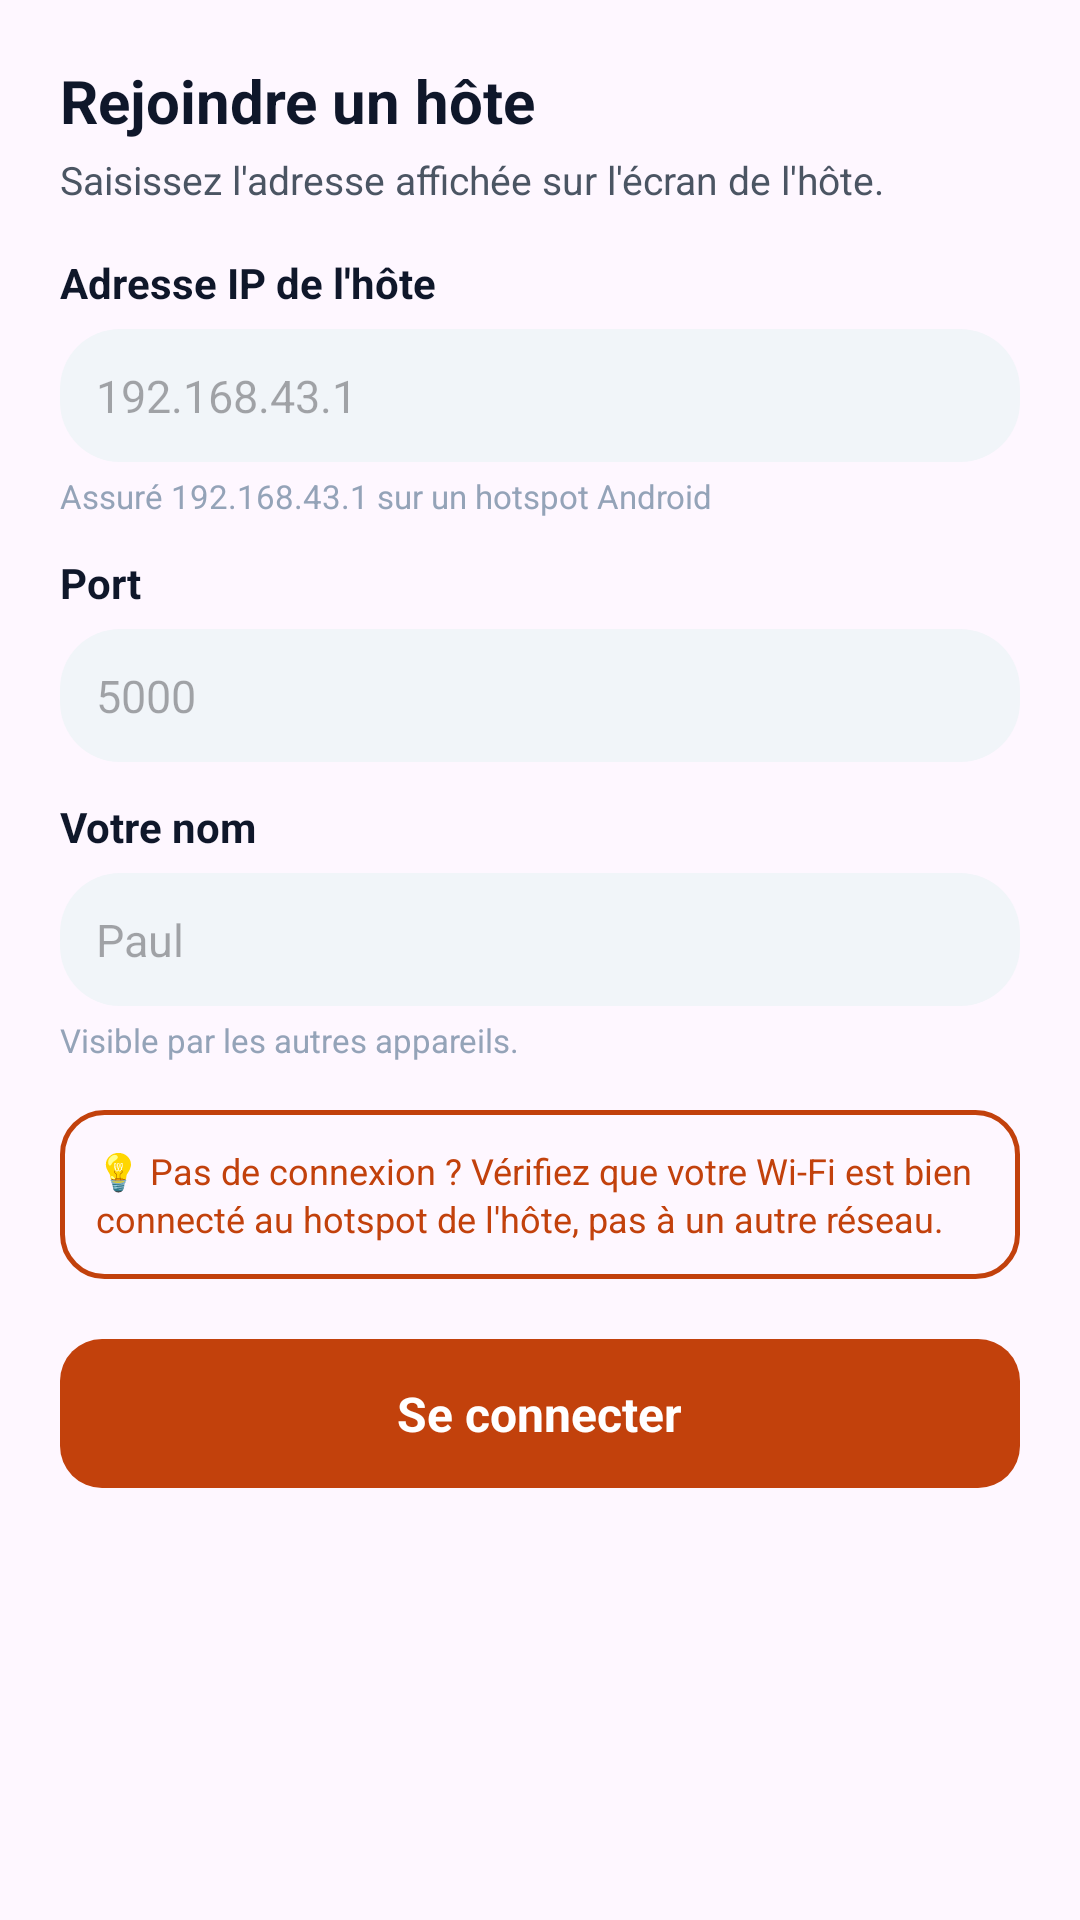

This screen was rendered from an Android layout file. Write that file and the resources it references.
<!-- AndroidManifest.xml: application theme Theme.HotRelay -->
<!-- res/layout/dialog_join_session.xml -->
<?xml version="1.0" encoding="utf-8"?>
<LinearLayout xmlns:android="http://schemas.android.com/apk/res/android"
    android:layout_width="match_parent"
    android:layout_height="wrap_content"
    android:background="@drawable/bg_rounded_card"
    android:orientation="vertical"
    android:padding="20dp">

    
    <TextView
        android:layout_width="wrap_content"
        android:layout_height="wrap_content"
        android:text="@string/join_host_title"
        android:textColor="@color/text_primary"
        android:textSize="20sp"
        android:textStyle="bold" />

    <TextView
        android:layout_width="wrap_content"
        android:layout_height="wrap_content"
        android:layout_marginTop="4dp"
        android:text="@string/join_host_instruction"
        android:textColor="@color/text_secondary"
        android:textSize="13sp" />

    <Space
        android:layout_width="match_parent"
        android:layout_height="16dp" />

    
    <TextView
        android:layout_width="wrap_content"
        android:layout_height="wrap_content"
        android:layout_marginBottom="6dp"
        android:text="@string/host_ip_label"
        android:textColor="@color/text_primary"
        android:textSize="14sp"
        android:textStyle="bold" />

    <EditText
        android:id="@+id/etHostIp"
        android:layout_width="match_parent"
        android:layout_height="wrap_content"
        android:autofillHints="none"
        android:background="@drawable/bg_badge_gray"
        android:digits="0123456789."
        android:hint="192.168.43.1"
        android:inputType="numberDecimal"
        android:padding="12dp"
        android:textColor="@color/text_primary"
        android:textSize="15sp" />

    <TextView
        android:layout_width="wrap_content"
        android:layout_height="wrap_content"
        android:layout_marginTop="4dp"
        android:text="Assuré 192.168.43.1 sur un hotspot Android"
        android:textColor="@color/text_muted"
        android:textSize="11sp" />

    <Space
        android:layout_width="match_parent"
        android:layout_height="12dp" />

    
    <TextView
        android:layout_width="wrap_content"
        android:layout_height="wrap_content"
        android:layout_marginBottom="6dp"
        android:text="@string/port_label"
        android:textColor="@color/text_primary"
        android:textSize="14sp"
        android:textStyle="bold" />

    <EditText
        android:id="@+id/etPort"
        android:layout_width="match_parent"
        android:layout_height="wrap_content"
        android:autofillHints="none"
        android:background="@drawable/bg_badge_gray"
        android:hint="5000"
        android:inputType="number"
        android:padding="12dp"
        android:textColor="@color/text_primary"
        android:textSize="15sp" />

    <Space
        android:layout_width="match_parent"
        android:layout_height="12dp" />

    
    <TextView
        android:layout_width="wrap_content"
        android:layout_height="wrap_content"
        android:layout_marginBottom="6dp"
        android:text="@string/your_name_label"
        android:textColor="@color/text_primary"
        android:textSize="14sp"
        android:textStyle="bold" />

    <EditText
        android:id="@+id/etUserName"
        android:layout_width="match_parent"
        android:layout_height="wrap_content"
        android:autofillHints="name"
        android:background="@drawable/bg_badge_gray"
        android:hint="Paul"
        android:inputType="textPersonName"
        android:padding="12dp"
        android:textColor="@color/text_primary"
        android:textSize="15sp" />

    <TextView
        android:layout_width="wrap_content"
        android:layout_height="wrap_content"
        android:layout_marginTop="4dp"
        android:text="Visible par les autres appareils."
        android:textColor="@color/text_muted"
        android:textSize="11sp" />

    <Space
        android:layout_width="match_parent"
        android:layout_height="16dp" />

    
    <LinearLayout
        android:layout_width="match_parent"
        android:layout_height="wrap_content"
        android:background="@drawable/bg_button_host_orange"
        android:orientation="horizontal"
        android:padding="12dp">

        <TextView
            android:layout_width="match_parent"
            android:layout_height="wrap_content"
            android:lineSpacingExtra="2dp"
            android:text="💡 Pas de connexion ? Vérifiez que votre Wi-Fi est bien connecté au hotspot de l'hôte, pas à un autre réseau."
            android:textColor="@color/primary"
            android:textSize="12sp" />
    </LinearLayout>

    <Space
        android:layout_width="match_parent"
        android:layout_height="20dp" />

    
    <LinearLayout
        android:id="@+id/btnConfirmJoin"
        android:layout_width="match_parent"
        android:layout_height="wrap_content"
        android:background="@drawable/bg_button_orange"
        android:clickable="true"
        android:focusable="true"
        android:gravity="center"
        android:padding="14dp">

        <TextView
            android:layout_width="wrap_content"
            android:layout_height="wrap_content"
            android:text="@string/connect"
            android:textColor="@color/white"
            android:textSize="16sp"
            android:textStyle="bold" />
    </LinearLayout>

</LinearLayout>
<!-- resources referenced by this layout -->
<resources>
  <color name="primary">#C2410C</color>
  <color name="text_muted">#94A3B8</color>
  <color name="text_primary">#0F172A</color>
  <color name="text_secondary">#4B5563</color>
  <color name="white">#FFFFFFFF</color>
  <!-- drawable bg_badge_gray (drawable) -->
  <?xml version="1.0" encoding="utf-8"?>
  <shape xmlns:android="http://schemas.android.com/apk/res/android"
      android:shape="rectangle">
      <solid android:color="@color/divider" />
      <corners android:radius="20dp" />
      <padding
          android:left="10dp"
          android:top="4dp"
          android:right="10dp"
          android:bottom="4dp" />
  </shape>
  <!-- drawable bg_button_host_orange (drawable) -->
  <?xml version="1.0" encoding="utf-8"?>
  <ripple xmlns:android="http://schemas.android.com/apk/res/android"
      android:color="#33C2410C">
      <item>
          <shape android:shape="rectangle">
              <solid android:color="@color/primary_light" />
              <corners android:radius="14dp" />
              <stroke
                  android:width="1.5dp"
                  android:color="@color/primary" />
          </shape>
      </item>
  </ripple>
  <!-- drawable bg_button_orange (drawable) -->
  <?xml version="1.0" encoding="utf-8"?>
  <ripple xmlns:android="http://schemas.android.com/apk/res/android"
      android:color="#33FFFFFF">
      <item>
          <shape android:shape="rectangle">
              <solid android:color="@color/primary" />
              <corners android:radius="14dp" />
          </shape>
      </item>
  </ripple>
  <string name="connect">Se connecter</string>
  <string name="host_ip_label">Adresse IP de l\'hôte</string>
  <string name="join_host_instruction">Saisissez l\'adresse affichée sur l\'écran de l\'hôte.</string>
  <string name="join_host_title">Rejoindre un hôte</string>
  <string name="port_label">Port</string>
  <string name="your_name_label">Votre nom</string>
  <style name="Theme.HotRelay" parent="Base.Theme.HotRelay" />
  <color name="divider">#F1F5F9</color>
  <color name="primary_light">#7C2D12</color>
  <style name="Base.Theme.HotRelay" parent="Theme.Material3.DayNight.NoActionBar">
          
          
      </style>
</resources>
